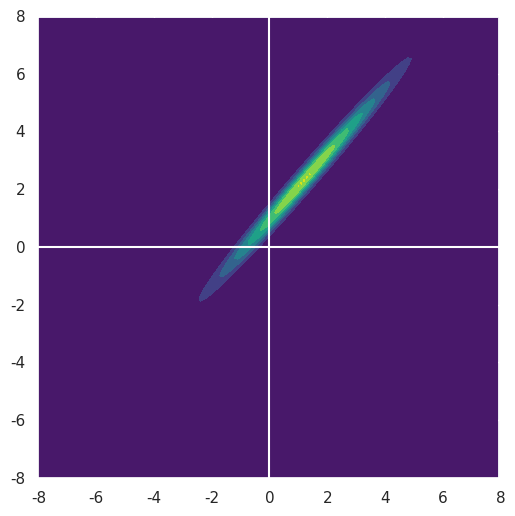
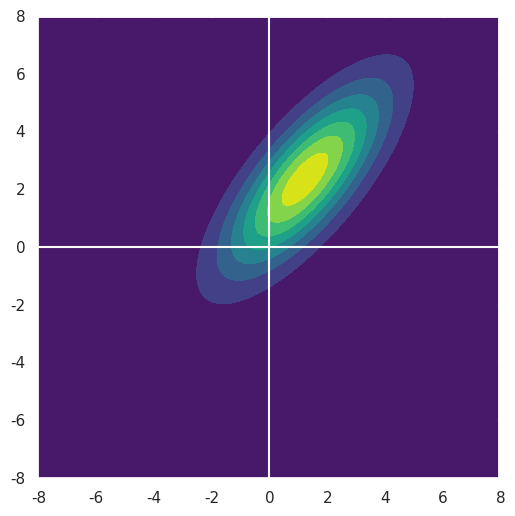

Here is the Python script that generated these plots, in order:
# 必要なパッケージのインポート
import numpy as np
import matplotlib.pyplot as plt
import pandas as pd
import seaborn
seaborn.set()

from scipy.stats import multivariate_normal

#@title 問題2,3の検討用のコード

mu_x = 1.23 #@param {type:"raw"}
mu_y = 2.34 #@param {type:"raw"}
s2_x = 3.45 #@param {type:"raw"}
s2_y = 4.56 #@param {type:"raw"}
rho  = 0.99 #@param {type:"raw"}

# 平均ベクトル
mu = np.array([mu_x, mu_y])
# 共分散行列
s_xy = rho * np.sqrt(s2_x*s2_y)
cov = np.array([[s2_x, s_xy],
                [s_xy, s2_y]])

# 2次元正規分布の等高線プロット
xmin, xmax = -8, 8
ymin, ymax = -8, 8
fig, ax = plt.subplots(facecolor="white", figsize=(6, 6))
xg, yg = np.mgrid[xmin:xmax:0.1, ymin:ymax:0.1]
X = np.dstack((xg, yg))
fxy = multivariate_normal.pdf(X, mean=mu, cov=cov)
ax.contourf(xg, yg, fxy)
ax.contourf(xg, yg, fxy, cmap='viridis')
ax.axhline(0, color='white')
ax.axvline(0, color='white')
ax.set_xlim(xmin, xmax)
ax.set_ylim(ymin, ymax)
ax.set_aspect('equal')
plt.show()

print(f'mu_x = {mu_x},  mu_y = {mu_y}')
print(f's2_x = {s2_x},  s2_y = {s2_y}')
print(f'rho = {rho}')

#@title 問題4の検討用コード

mu_x = 1.23 #@param {type:"raw"}
mu_y = 2.34 #@param {type:"raw"}
s2_x = 3.45 #@param {type:"raw"}
s2_y = 4.56 #@param {type:"raw"}
s_xy = 3.0  #@param {type:"raw"}

# 平均ベクトル
mu = np.array([mu_x, mu_y])
# 共分散行列
cov = np.array([[s2_x, s_xy],
                [s_xy, s2_y]])

# 2次元正規分布の等高線プロット
xmin, xmax = -8, 8
ymin, ymax = -8, 8
fig, ax = plt.subplots(facecolor="white", figsize=(6, 6))
xg, yg = np.mgrid[xmin:xmax:0.1, ymin:ymax:0.1]
X = np.dstack((xg, yg))
fxy = multivariate_normal.pdf(X, mean=mu, cov=cov)
ax.contourf(xg, yg, fxy)
ax.contourf(xg, yg, fxy, cmap='viridis')
ax.axhline(0, color='white')
ax.axvline(0, color='white')
ax.set_xlim(xmin, xmax)
ax.set_ylim(ymin, ymax)
ax.set_aspect('equal')
plt.show()

print(f'mu_x = {mu_x},  mu_y = {mu_y}')
print(f's2_x = {s2_x},  s2_y = {s2_y}')
print(f's_xy = {s_xy}')